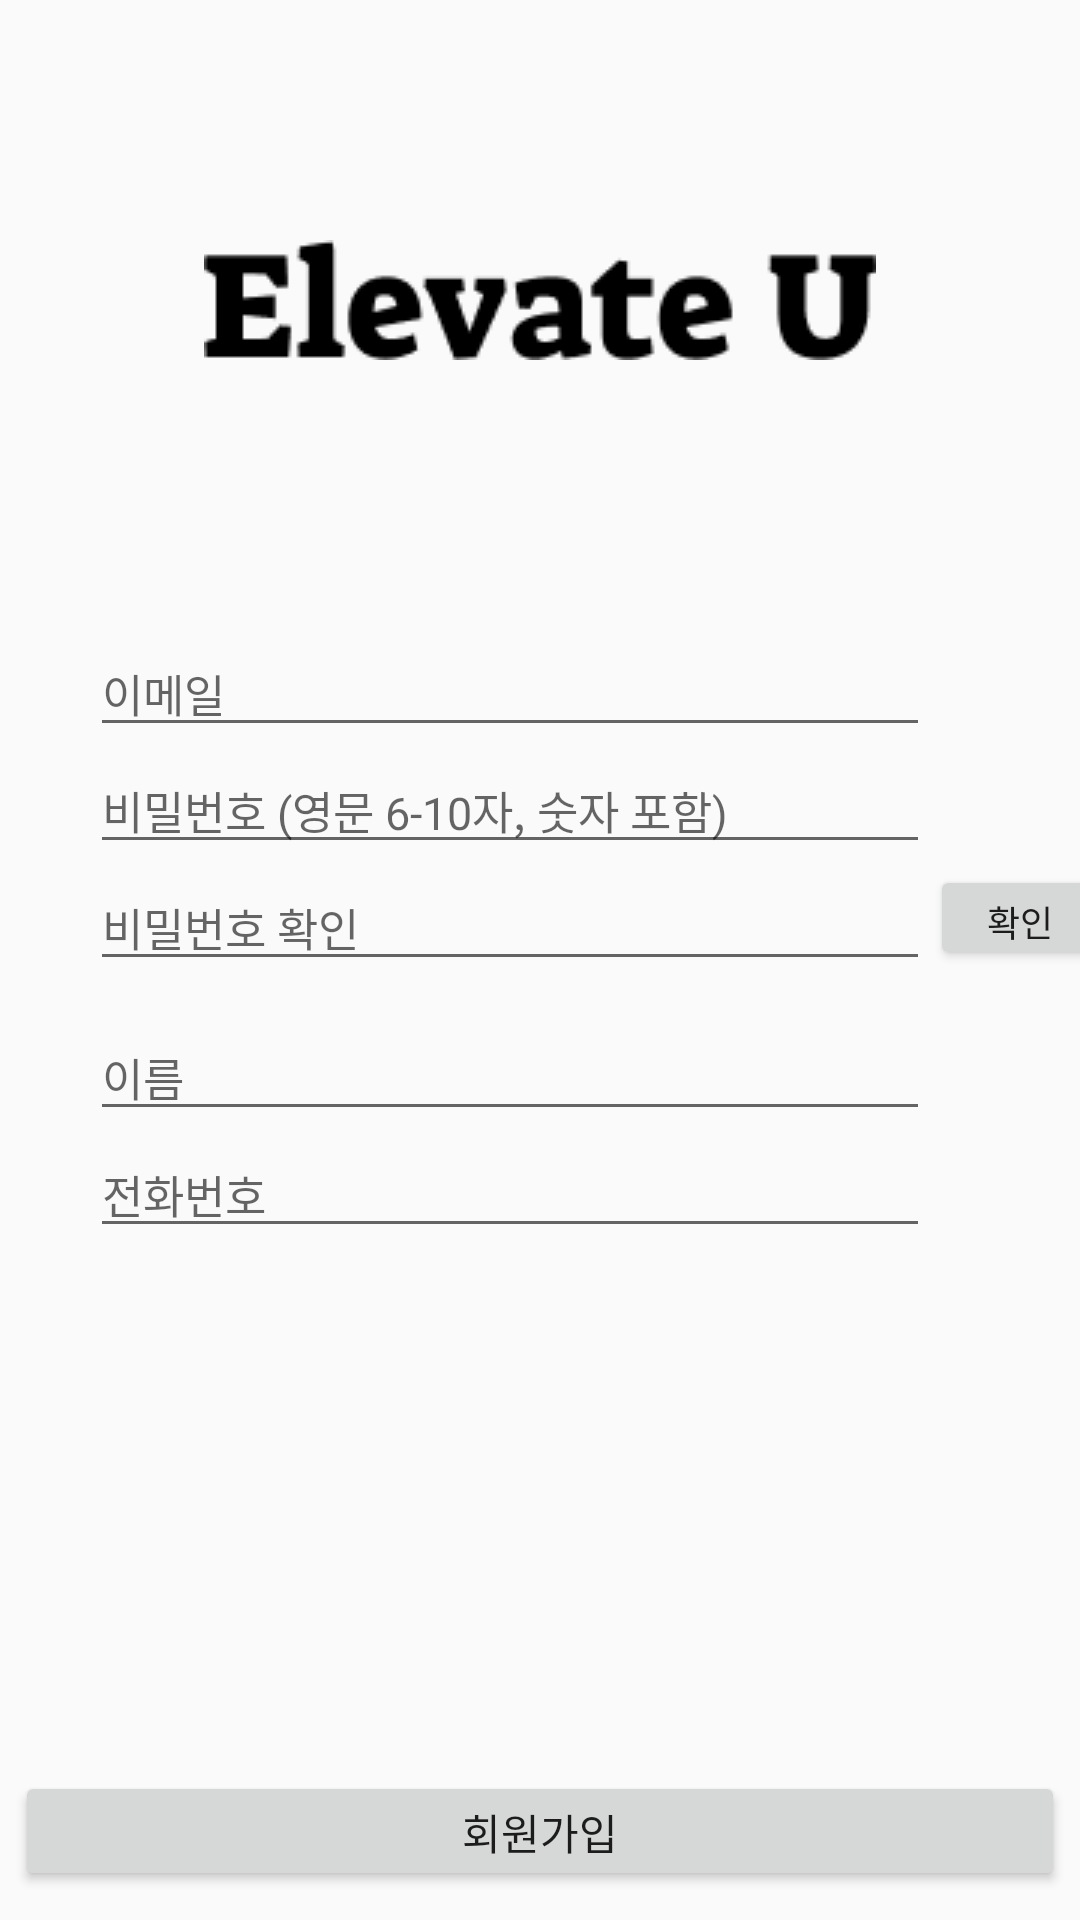

Reconstruct the res/layout file that produces this screen, plus the resources it refers to.
<!-- AndroidManifest.xml: application theme Theme.TestTP -->
<!-- res/layout/activity_register.xml -->
<?xml version="1.0" encoding="utf-8"?>
<LinearLayout xmlns:android="http://schemas.android.com/apk/res/android"
    android:layout_width="match_parent"
    android:layout_height="match_parent"
    xmlns:app="http://schemas.android.com/apk/res-auto"
    android:orientation="vertical">

    <ImageView
        android:layout_width="wrap_content"
        android:layout_height="wrap_content"
        android:src="@drawable/logo"
        android:layout_gravity="center"
        android:layout_marginTop="80dp" />

    <LinearLayout
        android:layout_width="match_parent"
        android:layout_height="520dp"
        android:orientation="vertical">

        <LinearLayout
            android:layout_width="match_parent"
            android:layout_height="wrap_content"
            android:orientation="horizontal"
            android:layout_marginTop="90dp"
            android:layout_marginLeft="30dp">

            <EditText
                android:id="@+id/emailInput"
                android:layout_width="280dp"
                android:layout_height="wrap_content"
                android:hint="이메일"
                android:textSize="15dp"/>

        </LinearLayout>

        <EditText
            android:id="@+id/pwdInput"
            android:layout_width="280dp"
            android:layout_height="wrap_content"
            android:hint="비밀번호 (영문 6-10자, 숫자 포함)"
            android:textSize="15sp"
            android:layout_marginLeft="30dp"
            android:inputType="textPassword"/>

        <LinearLayout
            android:layout_width="match_parent"
            android:layout_height="50dp"
            android:orientation="horizontal">
            <EditText
                android:id="@+id/pwdReInput"
                android:layout_width="280dp"
                android:layout_height="wrap_content"
                android:hint="비밀번호 확인"
                android:textSize="15sp"
                android:layout_marginLeft="30dp"
                android:inputType="textPassword"/>

            <Button
                android:id="@+id/pwdCheckBtn"
                android:layout_width="60dp"
                android:layout_height="35dp"
                android:text="확인"
                app:autoSizeTextType="uniform" />
        </LinearLayout>


        <EditText
            android:id="@+id/nameInput"
            android:layout_width="280dp"
            android:layout_height="wrap_content"
            android:hint="이름"
            android:textSize="15sp"
            android:layout_marginLeft="30dp"/>

        <EditText
            android:id="@+id/telInput"
            android:layout_width="280dp"
            android:layout_height="wrap_content"
            android:hint="전화번호"
            android:textSize="15sp"
            android:layout_marginLeft="30dp"/>

    </LinearLayout>

    <Button
        android:id="@+id/registerBtn"
        android:layout_width="350dp"
        android:layout_height="40dp"
        android:layout_gravity="center"
        android:text="회원가입"
        android:layout_marginTop="-50dp"/>

    <Button
        android:id="@+id/backBtn"
        android:layout_width="350dp"
        android:layout_height="40dp"
        android:layout_gravity="center"
        android:layout_marginTop="10dp"
        android:text="뒤로 가기"/>
</LinearLayout>
<!-- resources referenced by this layout -->
<resources>
  <!-- drawable logo: png bitmap (drawable, 2319 bytes) -->
  <style name="Theme.TestTP" parent="Base.Theme.TestTP" />
  <style name="Base.Theme.TestTP" parent="Theme.AppCompat.DayNight.NoActionBar">
          
          
      </style>
</resources>
